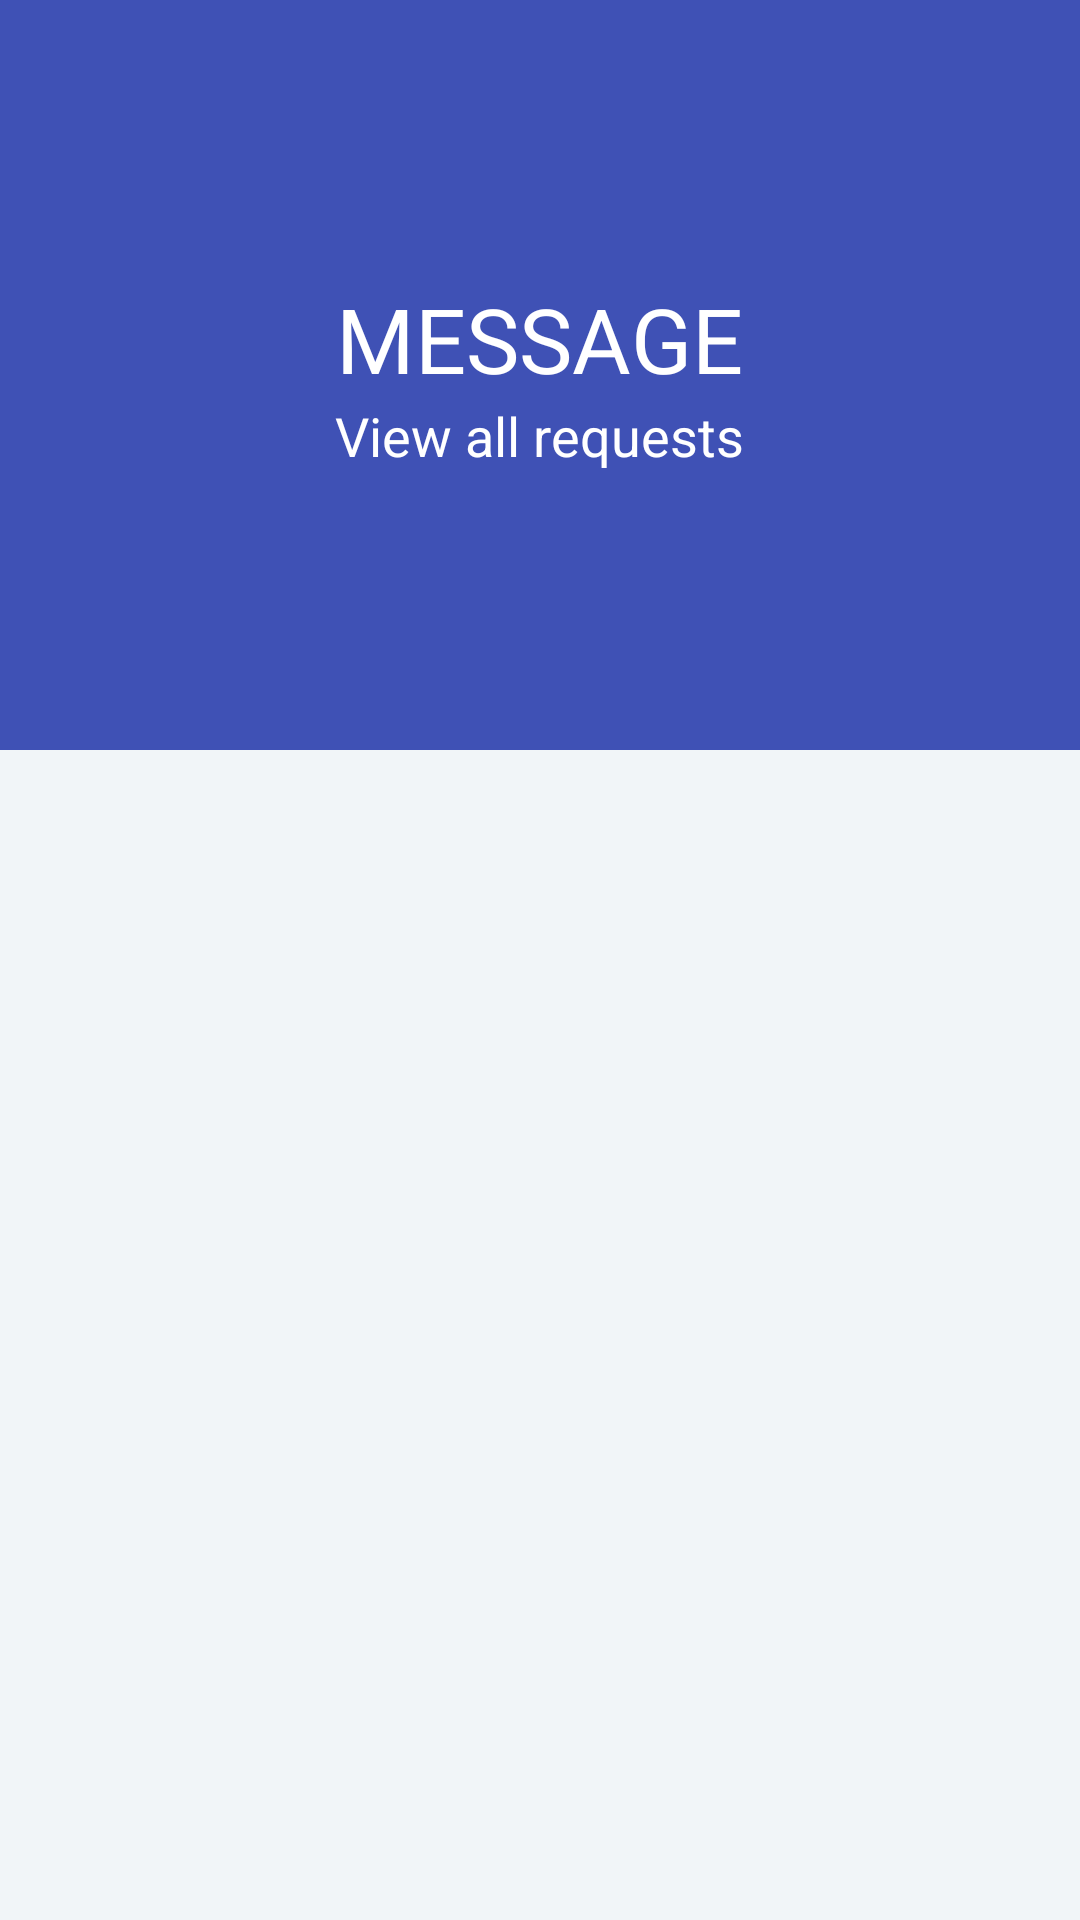

The Android layout XML behind this screen, and the referenced resources:
<!-- AndroidManifest.xml: application theme AppTheme -->
<!-- res/layout/activity_message.xml -->
<?xml version="1.0" encoding="utf-8"?>
<android.support.design.widget.CoordinatorLayout xmlns:android="http://schemas.android.com/apk/res/android"
    xmlns:app="http://schemas.android.com/apk/res-auto"
    xmlns:tools="http://schemas.android.com/tools"
    android:id="@+id/main_content"
    android:layout_width="match_parent"
    android:layout_height="match_parent"
    android:background="@android:color/white"
    android:fitsSystemWindows="true"
    tools:context=".MatchingActivities.MatchPoolActivity">

    <android.support.design.widget.AppBarLayout
        android:id="@+id/appbar"
        android:layout_width="match_parent"
        android:layout_height="@dimen/detail_backdrop_height"
        android:fitsSystemWindows="true"
        android:theme="@style/ThemeOverlay.AppCompat.Dark.ActionBar">

        <android.support.design.widget.CollapsingToolbarLayout
            android:id="@+id/collapsing_toolbar"
            android:layout_width="match_parent"
            android:layout_height="match_parent"
            android:fitsSystemWindows="true"
            app:contentScrim="?attr/colorPrimary"
            app:expandedTitleMarginEnd="64dp"
            app:expandedTitleMarginStart="48dp"
            app:layout_scrollFlags="scroll|exitUntilCollapsed">

            <RelativeLayout
                android:layout_width="wrap_content"
                android:layout_height="wrap_content">

                <ImageView
                    android:id="@+id/backdrop"
                    android:layout_width="match_parent"
                    android:layout_height="match_parent"
                    android:fitsSystemWindows="true"
                    android:scaleType="centerCrop"
                    app:layout_collapseMode="parallax" />

                <LinearLayout
                    android:layout_width="wrap_content"
                    android:layout_height="wrap_content"
                    android:layout_centerInParent="true"
                    android:gravity="center_horizontal"
                    android:orientation="vertical">

                    <TextView
                        android:id="@+id/love_music"
                        android:layout_width="wrap_content"
                        android:layout_height="wrap_content"
                        android:text="MESSAGE"
                        android:textColor="@android:color/white"
                        android:textSize="@dimen/backdrop_title" />

                    <TextView
                        android:layout_width="wrap_content"
                        android:layout_height="wrap_content"
                        android:text="View all requests"
                        android:textColor="@android:color/white"
                        android:textSize="@dimen/backdrop_subtitle" />

                </LinearLayout>
            </RelativeLayout>

            <android.support.v7.widget.Toolbar
                android:id="@+id/toolbar"
                android:layout_width="match_parent"
                android:layout_height="?attr/actionBarSize"
                app:layout_collapseMode="pin"
                app:popupTheme="@style/ThemeOverlay.AppCompat.Light" />

        </android.support.design.widget.CollapsingToolbarLayout>

    </android.support.design.widget.AppBarLayout>

    <include layout="@layout/content_card_message_recycle" />

</android.support.design.widget.CoordinatorLayout>
<!-- res/layout/content_card_message_recycle.xml (included above) -->
<?xml version="1.0" encoding="utf-8"?>
<LinearLayout xmlns:android="http://schemas.android.com/apk/res/android"
    xmlns:app="http://schemas.android.com/apk/res-auto"
    xmlns:tools="http://schemas.android.com/tools"
    android:layout_width="match_parent"
    android:layout_height="match_parent"
    android:background="@color/viewBg"
    android:orientation="vertical"
    app:layout_behavior="@string/appbar_scrolling_view_behavior"
    tools:context="com.dontbelate.MatchingActivities.MessageActivity"
    tools:showIn="@layout/activity_message">

    <android.support.v7.widget.RecyclerView
        android:id="@+id/recycleView"
        android:layout_width="match_parent"
        android:layout_height="wrap_content"
        android:clipToPadding="false"
        android:scrollbars="vertical" />

</LinearLayout>
<!-- resources referenced by this layout -->
<resources>
  <color name="viewBg">#f1f5f8</color>
  <dimen name="backdrop_subtitle">18dp</dimen>
  <dimen name="backdrop_title">30dp</dimen>
  <dimen name="detail_backdrop_height">250dp</dimen>
  <style name="AppTheme" parent="Theme.AppCompat.Light.DarkActionBar">
          
          <item name="colorPrimary">@color/colorPrimary</item>
          <item name="colorPrimaryDark">@color/colorPrimaryDark</item>
          <item name="colorAccent">@color/colorAccent</item>
          <item name="windowActionBar">false</item>
          <item name="windowNoTitle">true</item>
      </style>
  <color name="colorPrimary">#3F51B5</color>
  <color name="colorPrimaryDark">#303F9F</color>
  <color name="colorAccent">#FF4081</color>
</resources>
